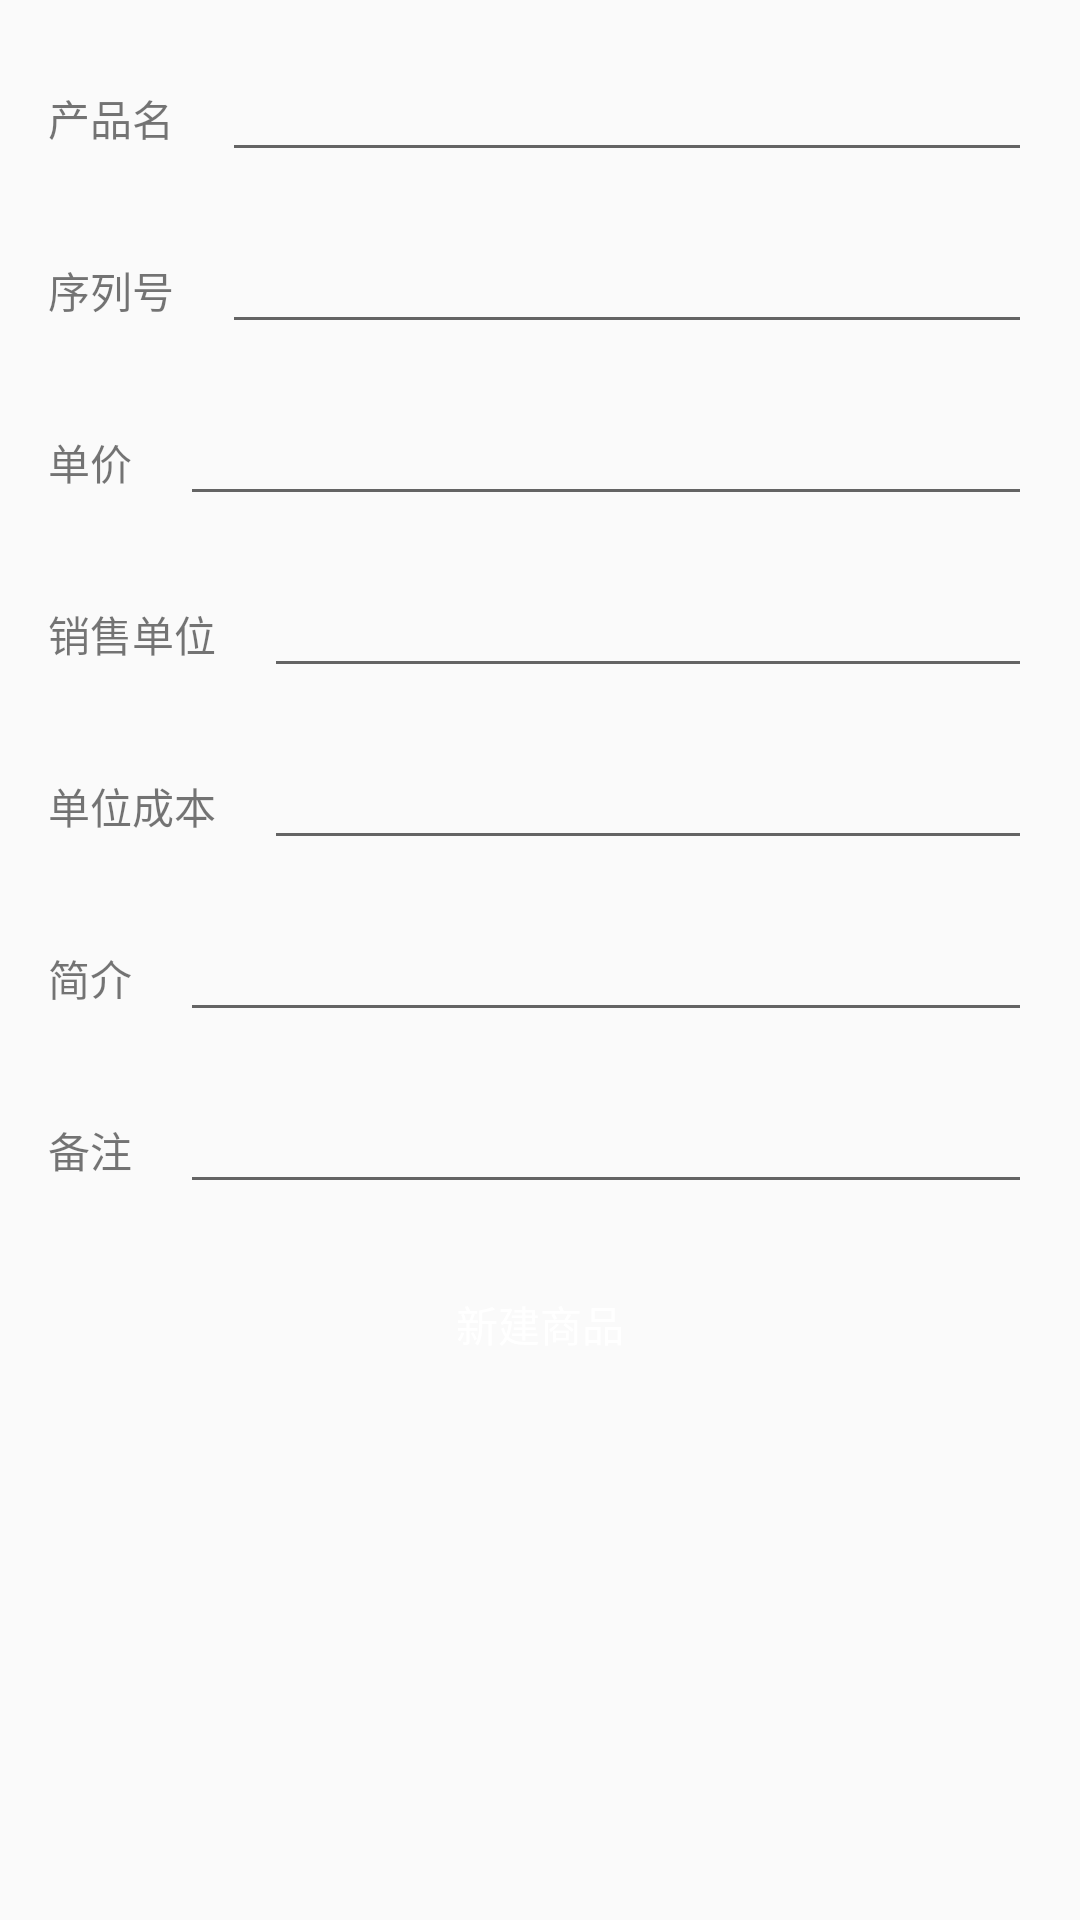

Android layout source for this screen:
<!-- AndroidManifest.xml: application theme AppTheme -->
<!-- res/layout/activity_add_product.xml -->
<?xml version="1.0" encoding="utf-8"?>

<ScrollView xmlns:android="http://schemas.android.com/apk/res/android"
xmlns:tools="http://schemas.android.com/tools"
android:layout_width="match_parent"
android:layout_height="match_parent"
tools:context="wn13.supercrm.view.me.AddProductActivity">

<LinearLayout
    android:layout_width="match_parent"
    android:layout_height="match_parent"
    android:orientation="vertical"
    android:paddingBottom="@dimen/activity_vertical_margin"
    android:paddingLeft="@dimen/activity_horizontal_margin"
    android:paddingRight="@dimen/activity_horizontal_margin"
    android:paddingTop="@dimen/activity_vertical_margin">

    <LinearLayout
        android:layout_width="match_parent"
        android:layout_height="wrap_content"
        android:layout_marginBottom="@dimen/activity_vertical_margin"
        android:orientation="horizontal">

        <TextView
            android:layout_width="wrap_content"
            android:layout_height="wrap_content"
            android:text="产品名" />

        <EditText
            android:id="@+id/productAddNameET"
            android:layout_width="match_parent"
            android:layout_height="wrap_content"
            android:layout_marginLeft="@dimen/activity_horizontal_margin" />
    </LinearLayout>

    <LinearLayout
        android:layout_width="match_parent"
        android:layout_height="wrap_content"
        android:layout_marginBottom="@dimen/activity_vertical_margin"
        android:orientation="horizontal">

        <TextView
            android:layout_width="wrap_content"
            android:layout_height="wrap_content"
            android:text="序列号" />

        <EditText
            android:id="@+id/productAddSnET"
            android:layout_width="match_parent"
            android:layout_height="wrap_content"
            android:layout_marginLeft="@dimen/activity_horizontal_margin" />
    </LinearLayout>

    <LinearLayout
        android:layout_width="match_parent"
        android:layout_height="wrap_content"
        android:layout_marginBottom="@dimen/activity_vertical_margin"
        android:orientation="horizontal">

        <TextView
            android:layout_width="wrap_content"
            android:layout_height="wrap_content"
            android:text="单价" />

        <EditText
            android:id="@+id/productAddPriceET"
            android:layout_width="match_parent"
            android:layout_height="wrap_content"
            android:layout_marginLeft="@dimen/activity_horizontal_margin" />
    </LinearLayout>

    <LinearLayout
        android:layout_width="match_parent"
        android:layout_height="wrap_content"
        android:layout_marginBottom="@dimen/activity_vertical_margin"
        android:orientation="horizontal">

        <TextView
            android:layout_width="wrap_content"
            android:layout_height="wrap_content"
            android:text="销售单位" />

        <EditText
            android:id="@+id/productAddUnitET"
            android:layout_width="match_parent"
            android:layout_height="wrap_content"
            android:layout_marginLeft="@dimen/activity_horizontal_margin" />
    </LinearLayout>

    <LinearLayout
        android:layout_width="match_parent"
        android:layout_height="wrap_content"
        android:layout_marginBottom="@dimen/activity_vertical_margin"
        android:orientation="horizontal">

        <TextView
            android:layout_width="wrap_content"
            android:layout_height="wrap_content"
            android:text="单位成本" />

        <EditText
            android:id="@+id/productAddUnitCostET"
            android:layout_width="match_parent"
            android:layout_height="wrap_content"
            android:layout_marginLeft="@dimen/activity_horizontal_margin" />
    </LinearLayout>

    <LinearLayout
        android:layout_width="match_parent"
        android:layout_height="wrap_content"
        android:layout_marginBottom="@dimen/activity_vertical_margin"
        android:orientation="horizontal">

        <TextView
            android:layout_width="wrap_content"
            android:layout_height="wrap_content"
            android:text="简介" />

        <EditText
            android:id="@+id/productAddIntroductionET"
            android:layout_width="match_parent"
            android:layout_height="wrap_content"
            android:layout_marginLeft="@dimen/activity_horizontal_margin" />
    </LinearLayout>

    <LinearLayout
        android:layout_width="match_parent"
        android:layout_height="wrap_content"
        android:layout_marginBottom="@dimen/activity_vertical_margin"
        android:orientation="horizontal">

        <TextView
            android:layout_width="wrap_content"
            android:layout_height="wrap_content"
            android:text="备注" />

        <EditText
            android:id="@+id/productAddRemarkET"
            android:layout_width="match_parent"
            android:layout_height="wrap_content"
            android:layout_marginLeft="@dimen/activity_horizontal_margin" />
    </LinearLayout>

    <Button
        android:id="@+id/ProductAddBtn"
        android:layout_width="match_parent"
        android:layout_height="wrap_content"
        android:layout_marginBottom="@dimen/activity_vertical_margin"
        android:background="@color/colorSuccess"
        android:text="新建商品"
        android:textColor="@android:color/white" />

</LinearLayout>
</ScrollView>
<!-- resources referenced by this layout -->
<resources>
  <dimen name="activity_horizontal_margin">16dp</dimen>
  <dimen name="activity_vertical_margin">16dp</dimen>
  <style name="AppTheme" parent="Theme.AppCompat.Light.DarkActionBar">
          
          <item name="colorPrimary">@color/colorPrimary</item>
          <item name="colorAccent">@color/colorImportant</item>
      </style>
  <color name="colorPrimary">#3f51b5</color>
</resources>
